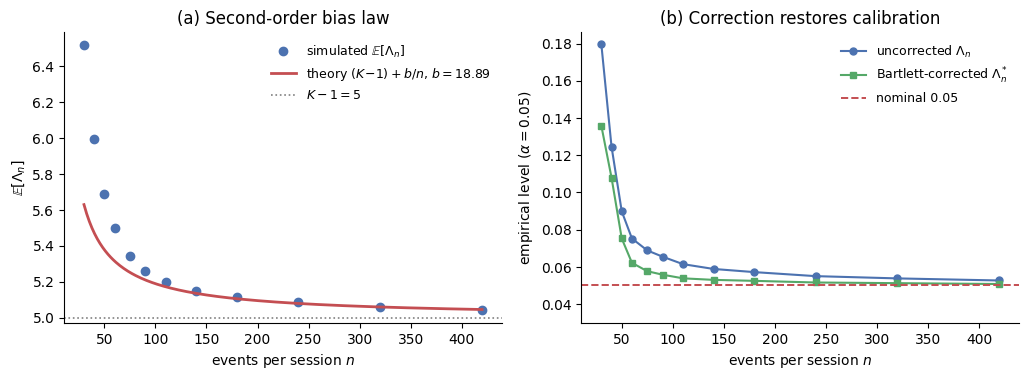

Source code (Python): (Note: this script raises an exception after producing the figure.)
"""
Second-order (curvature) correction, Theorem 3.
  E[Lambda_n] = (K-1) + b/n + o(1/n),
  b = (15/16) A4 - (1/2) A3 + (K^2-1)/48.
Bartlett-corrected statistic:
  Lambda*_n = Lambda_n / (1 + b/((K-1) n)).
We (a) confirm the b/n bias curve and (b) show the correction restores the
nominal test level at small n.
"""
import numpy as np
from scipy import stats
import matplotlib
matplotlib.use("Agg")
import matplotlib.pyplot as plt
from matplotlib import rcParams
rcParams["font.family"]="DejaVu Sans"; rcParams["mathtext.fontset"]="dejavusans"
rcParams["axes.spines.top"]=False; rcParams["axes.spines.right"]=False
rcParams["figure.dpi"]=120
RNG=np.random.default_rng(20260628)

p0=np.array([0.30,0.24,0.18,0.12,0.09,0.07]); p0/=p0.sum(); K=len(p0); df=K-1
A3=np.sum((1-p0)*(1-2*p0)/p0); A4=np.sum((1-p0)**2/p0)
b=(15/16)*A4-0.5*A3+(K**2-1)/48
print(f"K={K}, A3={A3:.4f}, A4={A4:.4f}, b={b:.4f}")

def lam(p_hat,n): 
    bc=np.clip(np.sum(np.sqrt(p_hat*p0),axis=1),-1,1)
    return n*(2*np.arccos(bc))**2

ns=np.array([30,40,50,60,75,90,110,140,180,240,320,420])
N=1_500_000
thr=stats.chi2.ppf(0.95,df)

mean_unc=[]; lvl_unc=[]; lvl_cor=[]
for n in ns:
    c=RNG.multinomial(n,p0,size=N); ph=c/n
    L=lam(ph,n)
    Lc=L/(1+b/(df*n))                      # Bartlett-corrected
    mean_unc.append(L.mean())
    lvl_unc.append(np.mean(L>thr))
    lvl_cor.append(np.mean(Lc>thr))
mean_unc=np.array(mean_unc); lvl_unc=np.array(lvl_unc); lvl_cor=np.array(lvl_cor)

print("\n n    E[Lam]   K-1+b/n   level_unc level_cor")
for i,n in enumerate(ns):
    print(f" {n:4d}  {mean_unc[i]:.3f}   {df+b/n:.3f}     "
          f"{lvl_unc[i]:.4f}    {lvl_cor[i]:.4f}")

# ---------------- figure ----------------
fig,(ax1,ax2)=plt.subplots(1,2,figsize=(10.4,3.9))
nn=np.linspace(ns.min(),ns.max(),300)
ax1.plot(ns,mean_unc,"o",color="#4C72B0",ms=6,label=r"simulated $\mathbb{E}[\Lambda_n]$")
ax1.plot(nn,df+b/nn,"-",color="#C44E52",lw=2,
         label=fr"theory $(K\!-\!1)+b/n$, $b={b:.2f}$")
ax1.axhline(df,color="0.5",ls=":",lw=1.2,label=fr"$K-1={df}$")
ax1.set_xlabel("events per session $n$"); ax1.set_ylabel(r"$\mathbb{E}[\Lambda_n]$")
ax1.set_title("(a) Second-order bias law")
ax1.legend(frameon=False,fontsize=9)

ax2.plot(ns,lvl_unc,"-o",color="#4C72B0",ms=5,label=r"uncorrected $\Lambda_n$")
ax2.plot(ns,lvl_cor,"-s",color="#55A868",ms=5,label=r"Bartlett-corrected $\Lambda^*_n$")
ax2.axhline(0.05,color="#C44E52",ls="--",lw=1.4,label="nominal 0.05")
ax2.set_xlabel("events per session $n$"); ax2.set_ylabel(r"empirical level ($\alpha=0.05$)")
ax2.set_title("(b) Correction restores calibration")
ax2.legend(frameon=False,fontsize=9); ax2.set_ylim(0.03,None)
fig.tight_layout()
fig.savefig("figs/fig_curvature.pdf",bbox_inches="tight")
fig.savefig("figs/fig_curvature.png",bbox_inches="tight",dpi=150)
print("\nwrote figs/fig_curvature.pdf")

with open("results_curvature.txt","w") as f:
    f.write(f"K={K} b={b:.4f} A3={A3:.4f} A4={A4:.4f}\n")
    f.write("n,E_Lam,theory,level_unc,level_cor\n")
    for i,n in enumerate(ns):
        f.write(f"{n},{mean_unc[i]:.4f},{df+b/n:.4f},{lvl_unc[i]:.4f},{lvl_cor[i]:.4f}\n")
